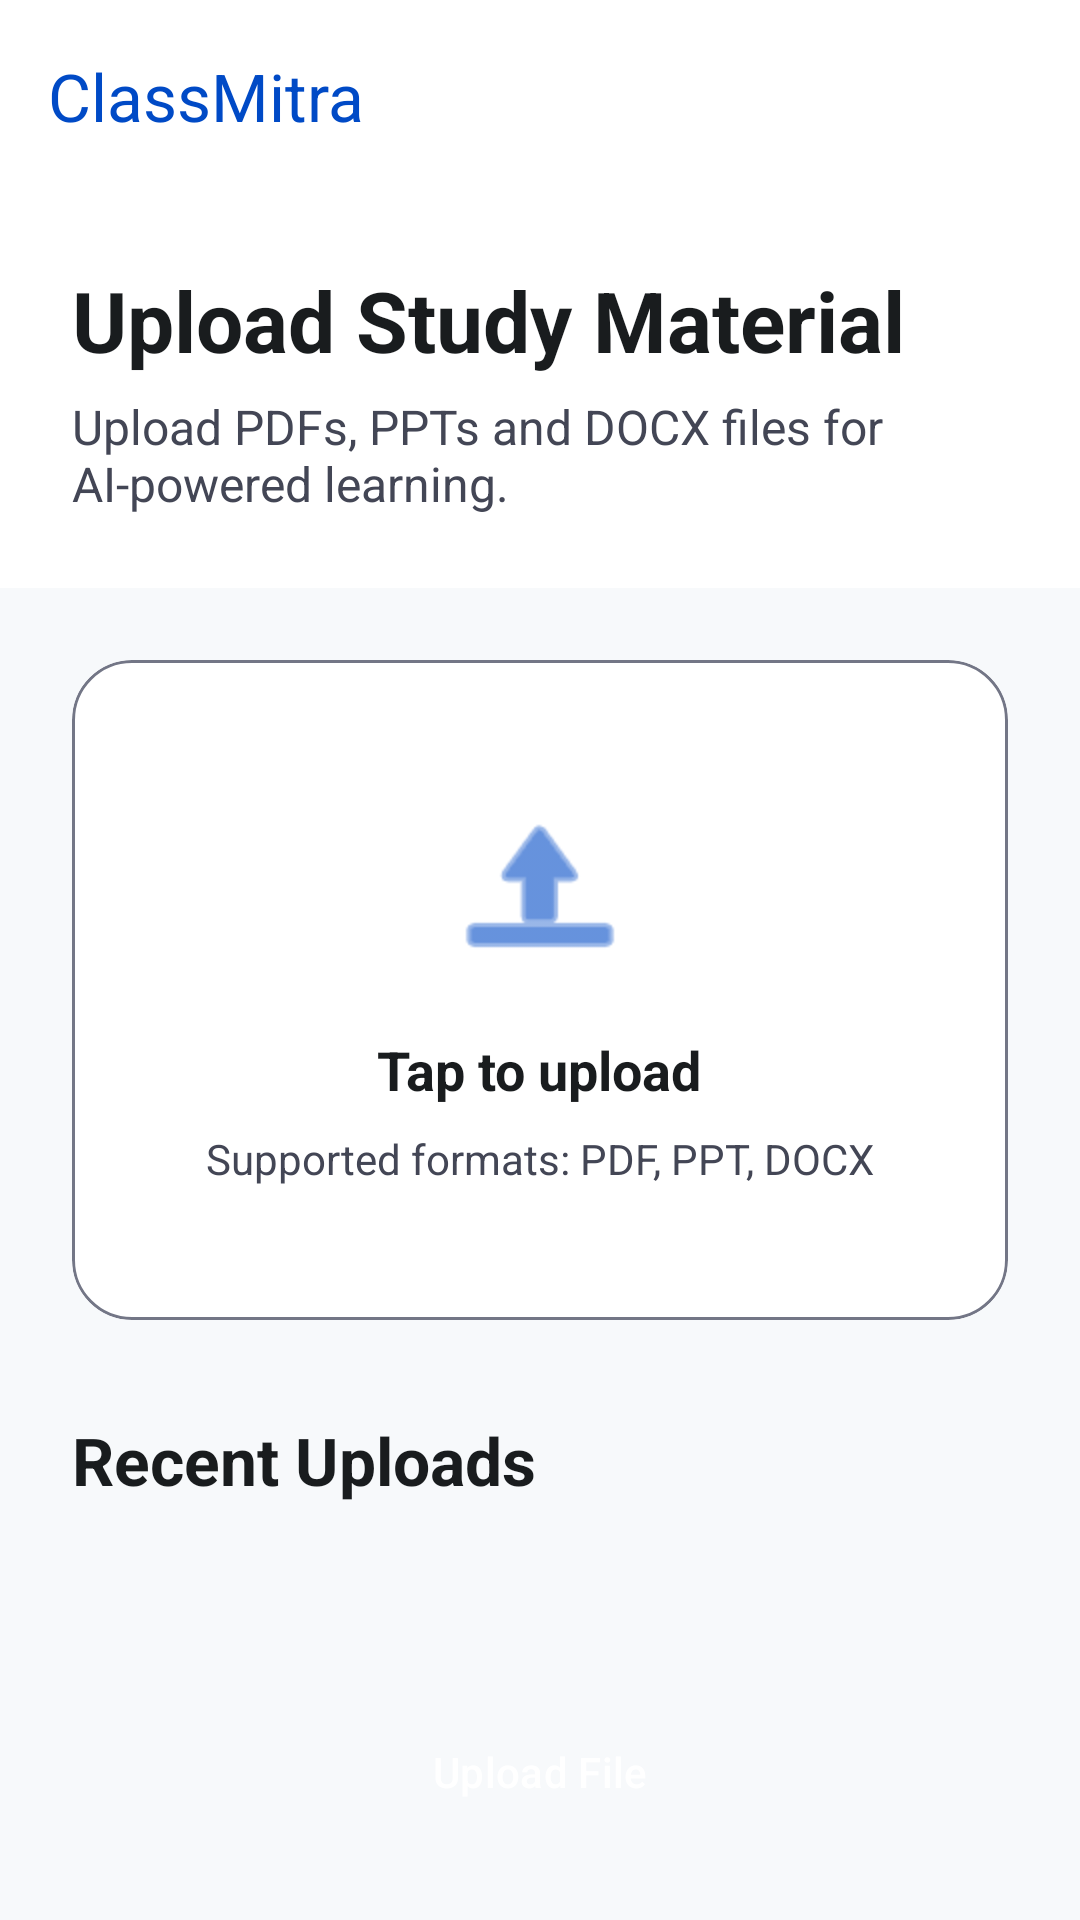

Produce the Android XML layout that renders to this screen, including the resource entries it uses.
<!-- AndroidManifest.xml: application theme Theme.ClassMitra -->
<!-- res/layout/activity_upload.xml -->
<?xml version="1.0" encoding="utf-8"?>
<androidx.coordinatorlayout.widget.CoordinatorLayout xmlns:android="http://schemas.android.com/apk/res/android"
    xmlns:app="http://schemas.android.com/apk/res-auto"
    xmlns:tools="http://schemas.android.com/tools"
    android:layout_width="match_parent"
    android:layout_height="match_parent"
    android:background="@color/background"
    tools:context=".teacher.UploadActivity">

    <com.google.android.material.appbar.AppBarLayout
        android:layout_width="match_parent"
        android:layout_height="wrap_content"
        android:background="@color/white">

        <include
            android:id="@+id/layoutToolbar"
            layout="@layout/layout_toolbar" />

        <LinearLayout
            android:layout_width="match_parent"
            android:layout_height="wrap_content"
            android:orientation="vertical"
            android:padding="24dp">

            <TextView
                android:layout_width="wrap_content"
                android:layout_height="wrap_content"
                android:text="Upload Study Material"
                android:textColor="@color/text_primary"
                android:textSize="28sp"
                android:textStyle="bold" />

            <TextView
                android:layout_width="wrap_content"
                android:layout_height="wrap_content"
                android:layout_marginTop="6dp"
                android:text="Upload PDFs, PPTs and DOCX files for AI-powered learning."
                android:textColor="@color/text_secondary"
                android:textSize="16sp" />
        </LinearLayout>
    </com.google.android.material.appbar.AppBarLayout>

    <androidx.core.widget.NestedScrollView
        android:layout_width="match_parent"
        android:layout_height="match_parent"
        android:clipToPadding="false"
        android:paddingBottom="100dp"
        app:layout_behavior="@string/appbar_scrolling_view_behavior">

        <LinearLayout
            android:layout_width="match_parent"
            android:layout_height="wrap_content"
            android:orientation="vertical"
            android:padding="24dp">

            
            <com.google.android.material.card.MaterialCardView
                android:id="@+id/cardUploadArea"
                style="@style/Widget.ClassMitra.Card.Interactive"
                android:layout_width="match_parent"
                android:layout_height="220dp"
                app:strokeColor="@color/outline"
                app:strokeWidth="1dp"
                app:cardElevation="0dp">

                <LinearLayout
                    android:layout_width="match_parent"
                    android:layout_height="match_parent"
                    android:gravity="center"
                    android:orientation="vertical"
                    android:padding="24dp">

                    <ImageView
                        android:layout_width="64dp"
                        android:layout_height="64dp"
                        android:src="@android:drawable/ic_menu_upload"
                        app:tint="@color/primary" />

                    <TextView
                        android:layout_width="wrap_content"
                        android:layout_height="wrap_content"
                        android:layout_marginTop="16dp"
                        android:text="Tap to upload"
                        android:textColor="@color/text_primary"
                        android:textSize="18sp"
                        android:textStyle="bold" />

                    <TextView
                        android:layout_width="wrap_content"
                        android:layout_height="wrap_content"
                        android:layout_marginTop="8dp"
                        android:text="Supported formats: PDF, PPT, DOCX"
                        android:textColor="@color/text_secondary"
                        android:textSize="14sp" />
                </LinearLayout>
            </com.google.android.material.card.MaterialCardView>

            <TextView
                android:layout_width="wrap_content"
                android:layout_height="wrap_content"
                android:layout_marginTop="32dp"
                android:layout_marginBottom="16dp"
                android:text="Recent Uploads"
                android:textColor="@color/text_primary"
                android:textSize="22sp"
                android:textStyle="bold" />

            <androidx.recyclerview.widget.RecyclerView
                android:id="@+id/rvRecentUploads"
                android:layout_width="match_parent"
                android:layout_height="wrap_content"
                android:nestedScrollingEnabled="false" />

        </LinearLayout>
    </androidx.core.widget.NestedScrollView>

    <Button
        android:id="@+id/btnUploadFile"
        style="@style/Widget.ClassMitra.Button.Primary"
        android:layout_width="match_parent"
        android:layout_height="wrap_content"
        android:layout_gravity="bottom"
        android:layout_margin="24dp"
        android:text="Upload File" />

</androidx.coordinatorlayout.widget.CoordinatorLayout>
<!-- res/layout/layout_toolbar.xml (included above) -->
<?xml version="1.0" encoding="utf-8"?>
<com.google.android.material.appbar.MaterialToolbar xmlns:android="http://schemas.android.com/apk/res/android"
    xmlns:app="http://schemas.android.com/apk/res-auto"
    android:id="@+id/toolbar"
    android:layout_width="match_parent"
    android:layout_height="?attr/actionBarSize"
    android:background="@color/white"
    app:title="ClassMitra"
    app:titleTextColor="?attr/colorPrimary" />
<!-- resources referenced by this layout -->
<resources>
  <color name="background">#F7F9FB</color>
  <color name="outline">#737686</color>
  <color name="primary">#004AC6</color>
  <color name="text_primary">#191C1E</color>
  <color name="text_secondary">#434655</color>
  <color name="white">#FFFFFF</color>
  <style name="Widget.ClassMitra.Button.Primary" parent="Widget.Material3.Button">
          <item name="android:padding">@dimen/spacing_medium</item>
          <item name="android:textColor">?attr/colorOnPrimary</item>
          <item name="shapeAppearance">@style/ShapeAppearance.ClassMitra.Large</item>
          <item name="backgroundTint">?attr/colorPrimary</item>
      </style>
  <style name="Widget.ClassMitra.Card.Interactive" parent="Widget.ClassMitra.Card">
          <item name="android:clickable">true</item>
          <item name="android:focusable">true</item>
          <item name="android:foreground">?attr/selectableItemBackground</item>
          <item name="android:stateListAnimator">@animator/card_press_animator</item>
      </style>
  <style name="Theme.ClassMitra" parent="Base.Theme.ClassMitra" />
  <dimen name="spacing_medium">16dp</dimen>
  <style name="ShapeAppearance.ClassMitra.Large" parent="ShapeAppearance.Material3.LargeComponent">
          <item name="cornerSize">@dimen/radius_large</item>
      </style>
  <style name="Widget.ClassMitra.Card" parent="Widget.Material3.CardView.Elevated">
          <item name="cardCornerRadius">@dimen/radius_large</item>
          <item name="cardElevation">@dimen/elevation_soft</item>
          <item name="cardBackgroundColor">?attr/colorSurface</item>
      </style>
  <style name="Base.Theme.ClassMitra" parent="Theme.Material3.DayNight.NoActionBar">
          <item name="colorPrimary">@color/primary</item>
          <item name="colorOnPrimary">@color/on_primary</item>
          <item name="colorPrimaryContainer">@color/primary_container</item>
          <item name="colorOnPrimaryContainer">@color/on_primary_container</item>
  
          <item name="colorSecondary">@color/secondary</item>
          <item name="colorOnSecondary">@color/on_secondary</item>
          <item name="colorSecondaryContainer">@color/secondary_container</item>
          <item name="colorOnSecondaryContainer">@color/on_secondary_container</item>
  
          <item name="colorTertiary">@color/tertiary</item>
          <item name="colorOnTertiary">@color/on_tertiary</item>
          <item name="colorTertiaryContainer">@color/tertiary_container</item>
          <item name="colorOnTertiaryContainer">@color/on_tertiary_container</item>
  
          <item name="android:windowBackground">@color/background</item>
          <item name="colorSurface">@color/surface_container_lowest</item>
          <item name="colorOnSurface">@color/on_surface</item>
          <item name="colorSurfaceVariant">@color/surface_variant</item>
          <item name="colorOnSurfaceVariant">@color/on_surface_variant</item>
  
          <item name="colorOutline">@color/outline</item>
          <item name="colorOutlineVariant">@color/outline_variant</item>
          <item name="colorError">@color/error</item>
      </style>
  <dimen name="radius_large">20dp</dimen>
  <dimen name="elevation_soft">2dp</dimen>
  <color name="on_primary">#FFFFFF</color>
  <color name="primary_container">#2563EB</color>
  <color name="on_primary_container">#EEEFFF</color>
  <color name="secondary">#4B41E1</color>
  <color name="on_secondary">#FFFFFF</color>
  <color name="secondary_container">#645EFB</color>
  <color name="on_secondary_container">#FFFBFF</color>
  <color name="tertiary">#006242</color>
  <color name="on_tertiary">#FFFFFF</color>
  <color name="tertiary_container">#007D55</color>
  <color name="on_tertiary_container">#BDFFDB</color>
  <color name="surface_container_lowest">#FFFFFF</color>
  <color name="on_surface">#191C1E</color>
  <color name="surface_variant">#E0E3E5</color>
  <color name="on_surface_variant">#434655</color>
  <color name="outline_variant">#C3C6D7</color>
  <color name="error">#BA1A1A</color>
</resources>
